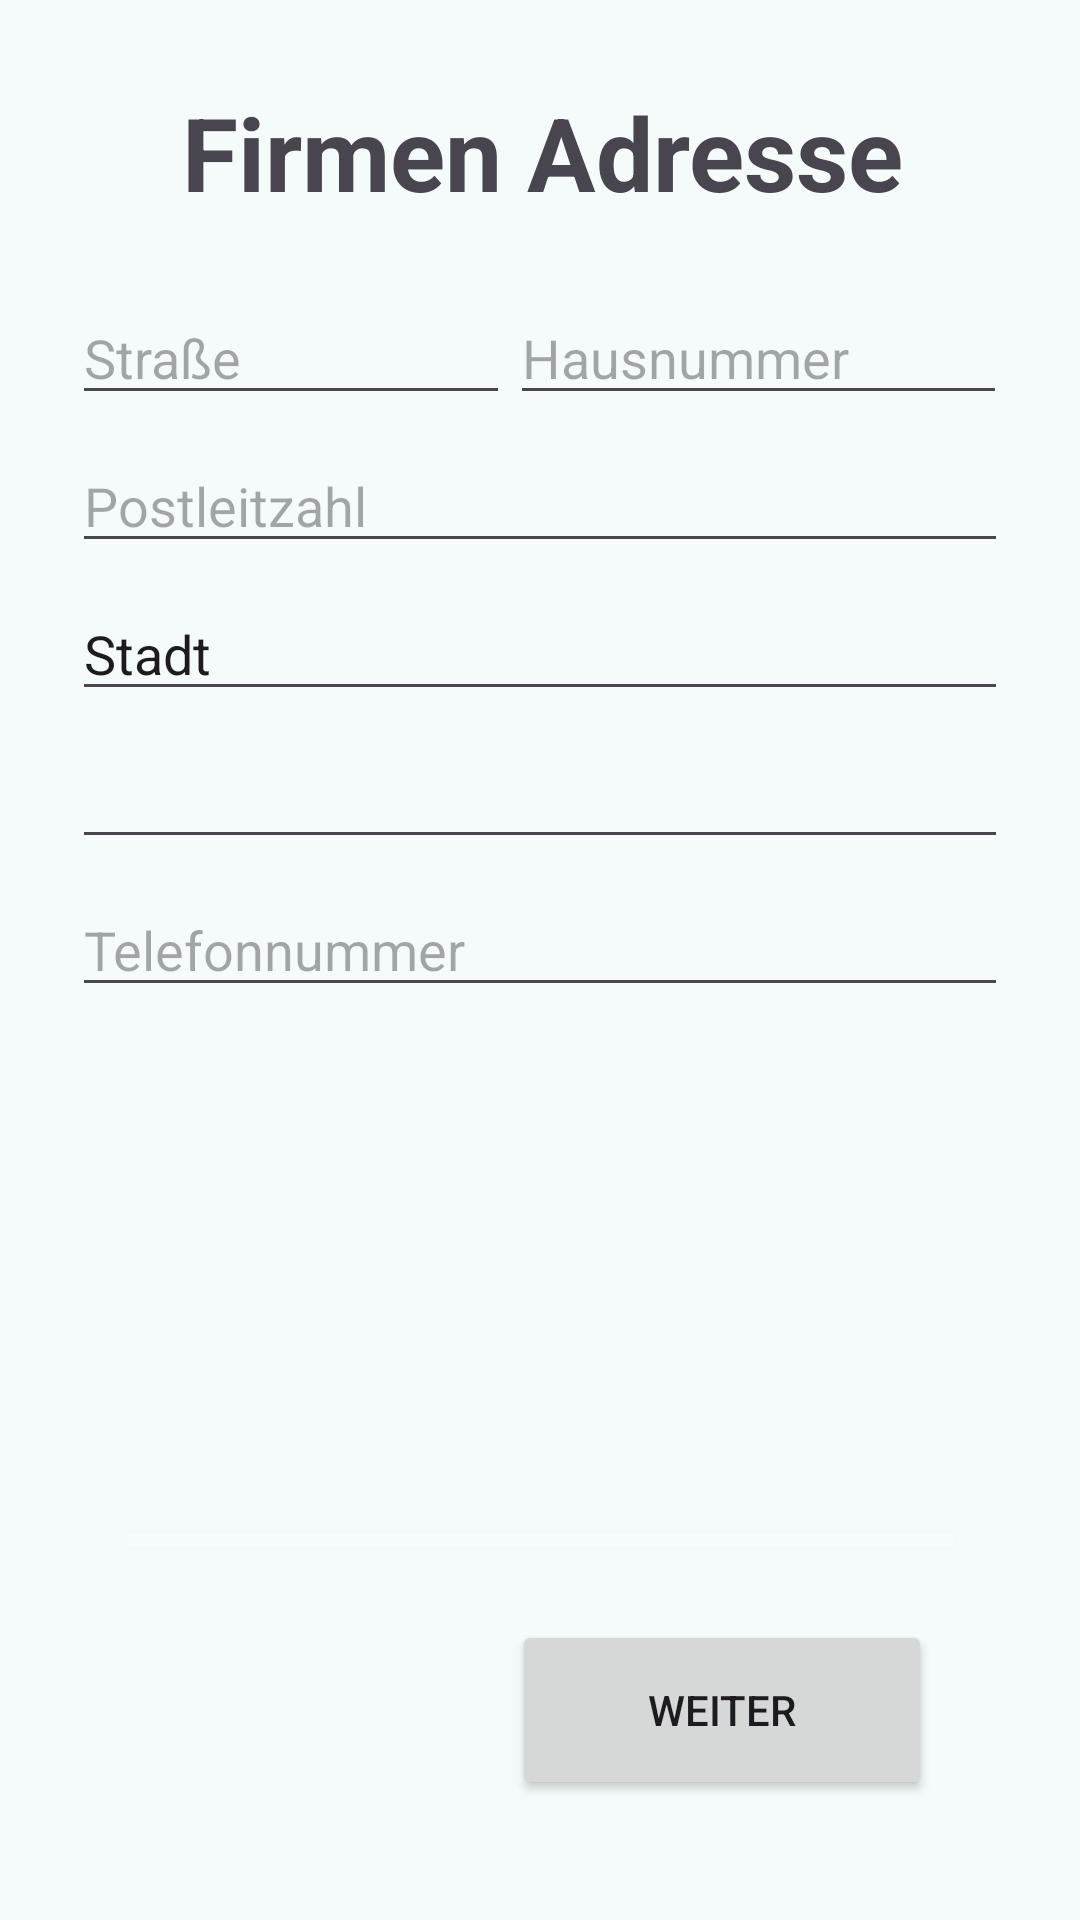

This screen was rendered from an Android layout file. Write that file and the resources it references.
<!-- AndroidManifest.xml: application theme Theme.TechBright -->
<!-- res/layout/fragment_company_create_step3.xml -->
<androidx.constraintlayout.widget.ConstraintLayout xmlns:android="http://schemas.android.com/apk/res/android"
    xmlns:app="http://schemas.android.com/apk/res-auto"
    xmlns:tools="http://schemas.android.com/tools"
    android:layout_width="match_parent"
    android:layout_height="match_parent"
    android:fitsSystemWindows="true"
    android:padding="16dp">

    <TextView
        android:id="@+id/textViewCompanyWizardSetup"
        android:layout_width="348dp"
        android:layout_height="45dp"
        android:layout_marginTop="12dp"
        android:text="@string/textViewCompanyWizardSetup_Step3"
        android:textAlignment="center"
        android:textSize="34sp"
        android:textStyle="bold"
        app:layout_constraintEnd_toEndOf="parent"
        app:layout_constraintHorizontal_bias="0.494"
        app:layout_constraintStart_toStartOf="parent"
        app:layout_constraintTop_toTopOf="parent" />


    <LinearLayout
        android:id="@+id/linearLayout3"
        android:layout_width="0dp"
        android:layout_height="wrap_content"
        android:layout_marginStart="8dp"
        android:layout_marginTop="16dp"
        android:layout_marginEnd="8dp"
        android:orientation="vertical"
        app:layout_constraintEnd_toEndOf="parent"
        app:layout_constraintStart_toStartOf="parent"
        app:layout_constraintTop_toBottomOf="@+id/textViewCompanyWizardSetup">

        <LinearLayout
            android:id="@+id/linearLayout"
            android:layout_width="match_parent"
            android:layout_height="match_parent"
            android:layout_marginTop="8dp"
            android:orientation="horizontal">

            <EditText
                android:id="@+id/inputStreet"
                android:layout_width="wrap_content"
                android:layout_height="wrap_content"
                android:layout_weight="0.7"
                android:hint="@string/Street"
                android:inputType="text" />

            <EditText
                android:id="@+id/inputHouseNumber"
                android:layout_width="wrap_content"
                android:layout_height="wrap_content"
                android:layout_weight="0.4"
                android:hint="@string/HouseNumber"
            />

        </LinearLayout>

        <EditText
            android:id="@+id/inputPostalCode"
            android:layout_width="match_parent"
            android:layout_height="wrap_content"
            android:layout_marginTop="8dp"
            android:hint="@string/PostalCode"
            android:inputType="text" />

        <EditText
            android:id="@+id/inputCity"
            android:layout_width="match_parent"
            android:layout_height="wrap_content"
            android:layout_marginTop="8dp"
            android:ems="10"
            android:inputType="text"
            android:text="@string/City" />

        <AutoCompleteTextView
            android:id="@+id/inputCountry"
            android:layout_width="match_parent"
            android:layout_height="wrap_content"
            android:layout_marginTop="8dp"
            android:dropDownHeight="wrap_content"
            android:inputType="none" />

        <EditText
            android:id="@+id/inputPhone"
            android:layout_width="match_parent"
            android:layout_height="wrap_content"
            android:layout_marginTop="8dp"
            android:hint="@string/Phone" />

    </LinearLayout>

    <Button
        android:id="@+id/nextButton"
        android:layout_width="140dp"
        android:layout_height="60dp"
        android:layout_marginEnd="16dp"
        android:layout_marginBottom="24dp"
        android:text="@string/nextButton"
        app:layout_constraintBottom_toBottomOf="parent"
        app:layout_constraintEnd_toEndOf="parent"
        app:layout_constraintHorizontal_bias="0.90"
        app:layout_constraintStart_toStartOf="parent"/>

    <ProgressBar
        android:id="@+id/progressBar"
        style="?android:attr/progressBarStyleHorizontal"
        android:layout_width="275dp"
        android:layout_height="21dp"
        android:layout_marginBottom="100dp"
        android:progressBackgroundTint="@color/md_theme_surfaceContainerLow"
        android:progressTint="@color/md_theme_primary"
        app:layout_constraintBottom_toBottomOf="parent"
        app:layout_constraintEnd_toEndOf="parent"
        app:layout_constraintStart_toStartOf="parent" />

</androidx.constraintlayout.widget.ConstraintLayout>
<!-- resources referenced by this layout -->
<resources>
  <string name="City">Stadt</string>
  <string name="HouseNumber">Hausnummer</string>
  <string name="Phone">Telefonnummer</string>
  <string name="PostalCode">Postleitzahl</string>
  <string name="Street">Straße</string>
  <string name="nextButton">Weiter</string>
  <string name="textViewCompanyWizardSetup_Step3">Firmen Adresse</string>
  <color name="tech_bright_primary">#006A69</color>
  <color name="tech_bright_onPrimary">#FFFFFF</color>
  <color name="tech_bright_primaryContainer">#9CF1EF</color>
  <color name="tech_bright_onPrimaryContainer">#00504F</color>
  <color name="tech_bright_secondary">#4A6362</color>
  <color name="tech_bright_onSecondary">#FFFFFF</color>
  <color name="tech_bright_secondaryContainer">#CCE8E7</color>
  <color name="tech_bright_onSecondaryContainer">#324B4B</color>
  <color name="tech_bright_tertiary">#4B607C</color>
  <color name="tech_bright_onTertiary">#FFFFFF</color>
  <color name="tech_bright_tertiaryContainer">#D2E4FF</color>
  <color name="tech_bright_onTertiaryContainer">#334863</color>
  <color name="tech_bright_error">#BA1A1A</color>
  <color name="tech_bright_onError">#FFFFFF</color>
  <color name="tech_bright_errorContainer">#FFDAD6</color>
  <color name="tech_bright_onErrorContainer">#93000A</color>
  <color name="tech_bright_background">#F4FBFA</color>
  <color name="tech_bright_onBackground">#161D1C</color>
  <color name="tech_bright_surface">#F4FBFA</color>
  <color name="tech_bright_onSurface">#161D1C</color>
  <color name="tech_bright_surfaceVariant">#DAE5E3</color>
  <color name="tech_bright_onSurfaceVariant">#3F4948</color>
  <color name="tech_bright_outline">#6F7978</color>
  <color name="tech_bright_outlineVariant">#BEC9C8</color>
  <color name="tech_bright_inverseSurface">#2B3231</color>
  <color name="tech_bright_inverseOnSurface">#ECF2F1</color>
  <color name="tech_bright_inversePrimary">#80D5D3</color>
  <color name="tech_bright_primaryFixed">#9CF1EF</color>
  <color name="tech_bright_onPrimaryFixed">#00201F</color>
  <color name="tech_bright_primaryFixedDim">#80D5D3</color>
  <color name="tech_bright_onPrimaryFixedVariant">#00504F</color>
  <color name="tech_bright_secondaryFixed">#CCE8E7</color>
  <color name="tech_bright_onSecondaryFixed">#051F1F</color>
  <color name="tech_bright_secondaryFixedDim">#B0CCCB</color>
  <color name="tech_bright_onSecondaryFixedVariant">#324B4B</color>
  <color name="tech_bright_tertiaryFixed">#D2E4FF</color>
  <color name="tech_bright_onTertiaryFixed">#031C35</color>
  <color name="tech_bright_tertiaryFixedDim">#B2C8E8</color>
  <color name="tech_bright_onTertiaryFixedVariant">#334863</color>
  <color name="tech_bright_surfaceDim">#D5DBDA</color>
  <color name="tech_bright_surfaceBright">#F4FBFA</color>
  <color name="tech_bright_surfaceContainerLowest">#FFFFFF</color>
  <color name="tech_bright_surfaceContainerLow">#EFF5F4</color>
  <color name="tech_bright_surfaceContainer">#E9EFEE</color>
  <color name="tech_bright_surfaceContainerHigh">#E3E9E8</color>
  <color name="tech_bright_surfaceContainerHighest">#DDE4E3</color>
</resources>
